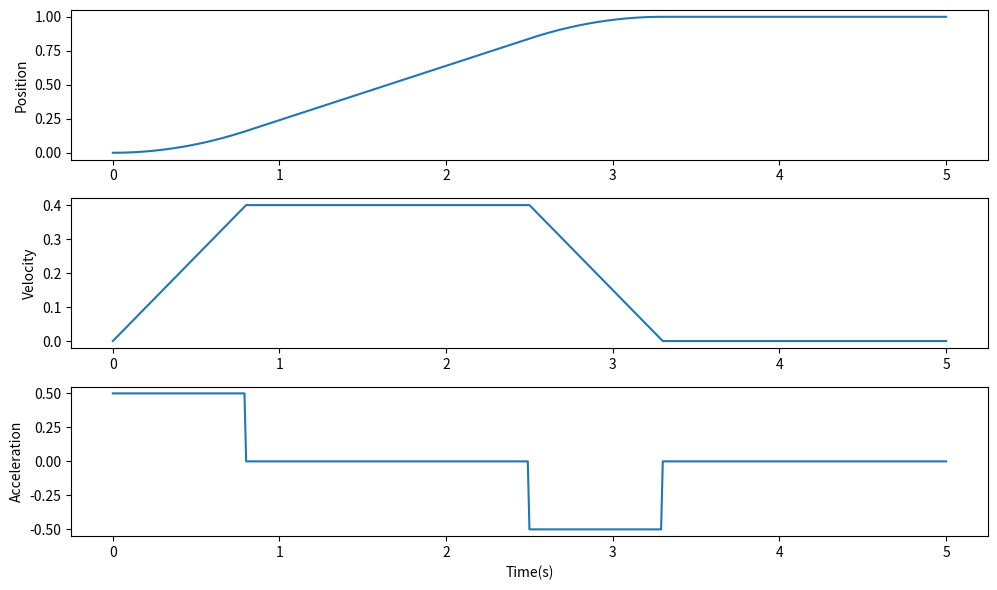

The matplotlib source for this figure:
import numpy as np
import matplotlib.pyplot as plt


class TrapezoidalProfile:
    """
    Trapezoidal velocity trajectory generator

    Generates position, velocity and acceleration
    with acceleration, constant velocity and deceleration phases.
    """

    def __init__(self, q0, qf, total_time, vmax, amax):

        self.q0 = q0
        self.qf = qf
        self.T = total_time
        self.vmax = vmax
        self.amax = amax

        self.distance = qf - q0


    def generate(self, dt=0.01):

        t = np.arange(0, self.T + dt, dt)

        distance = abs(self.distance)

        # acceleration time
        ta = self.vmax / self.amax


        # Check if trapezoidal or triangular profile
        if 2 * ta * self.vmax > distance:

            # triangular velocity profile
            ta = np.sqrt(distance / self.amax)
            tv = 0
            vmax = self.amax * ta

        else:

            # normal trapezoidal
            tv = (distance - self.amax * ta**2) / self.vmax
            vmax = self.vmax


        td = ta


        position = []
        velocity = []
        acceleration = []


        direction = np.sign(self.distance)


        for time in t:


            if time < ta:

                # acceleration phase

                acc = self.amax
                vel = acc * time
                pos = 0.5 * acc * time**2


            elif time < ta + tv:

                # constant velocity phase

                acc = 0
                vel = vmax
                pos = (
                    0.5 * self.amax * ta**2
                    + vmax * (time - ta)
                )


            elif time < ta + tv + td:

                # deceleration phase

                tau = time - ta - tv

                acc = -self.amax
                vel = vmax - self.amax * tau

                pos = (
                    0.5 * self.amax * ta**2
                    + vmax * tv
                    + vmax * tau
                    - 0.5 * self.amax * tau**2
                )


            else:

                acc = 0
                vel = 0
                pos = distance


            position.append(self.q0 + direction * pos)

            velocity.append(direction * vel)

            acceleration.append(direction * acc)



        return (
            t,
            np.array(position),
            np.array(velocity),
            np.array(acceleration)
        )



if __name__ == "__main__":


    trajectory = TrapezoidalProfile(
        q0=0,
        qf=1,
        total_time=5,
        vmax=0.4,
        amax=0.5
    )


    t, q, v, a = trajectory.generate()


    plt.figure(figsize=(10,6))


    plt.subplot(3,1,1)
    plt.plot(t,q)
    plt.ylabel("Position")


    plt.subplot(3,1,2)
    plt.plot(t,v)
    plt.ylabel("Velocity")


    plt.subplot(3,1,3)
    plt.plot(t,a)
    plt.ylabel("Acceleration")
    plt.xlabel("Time(s)")


    plt.tight_layout()

    plt.show()
